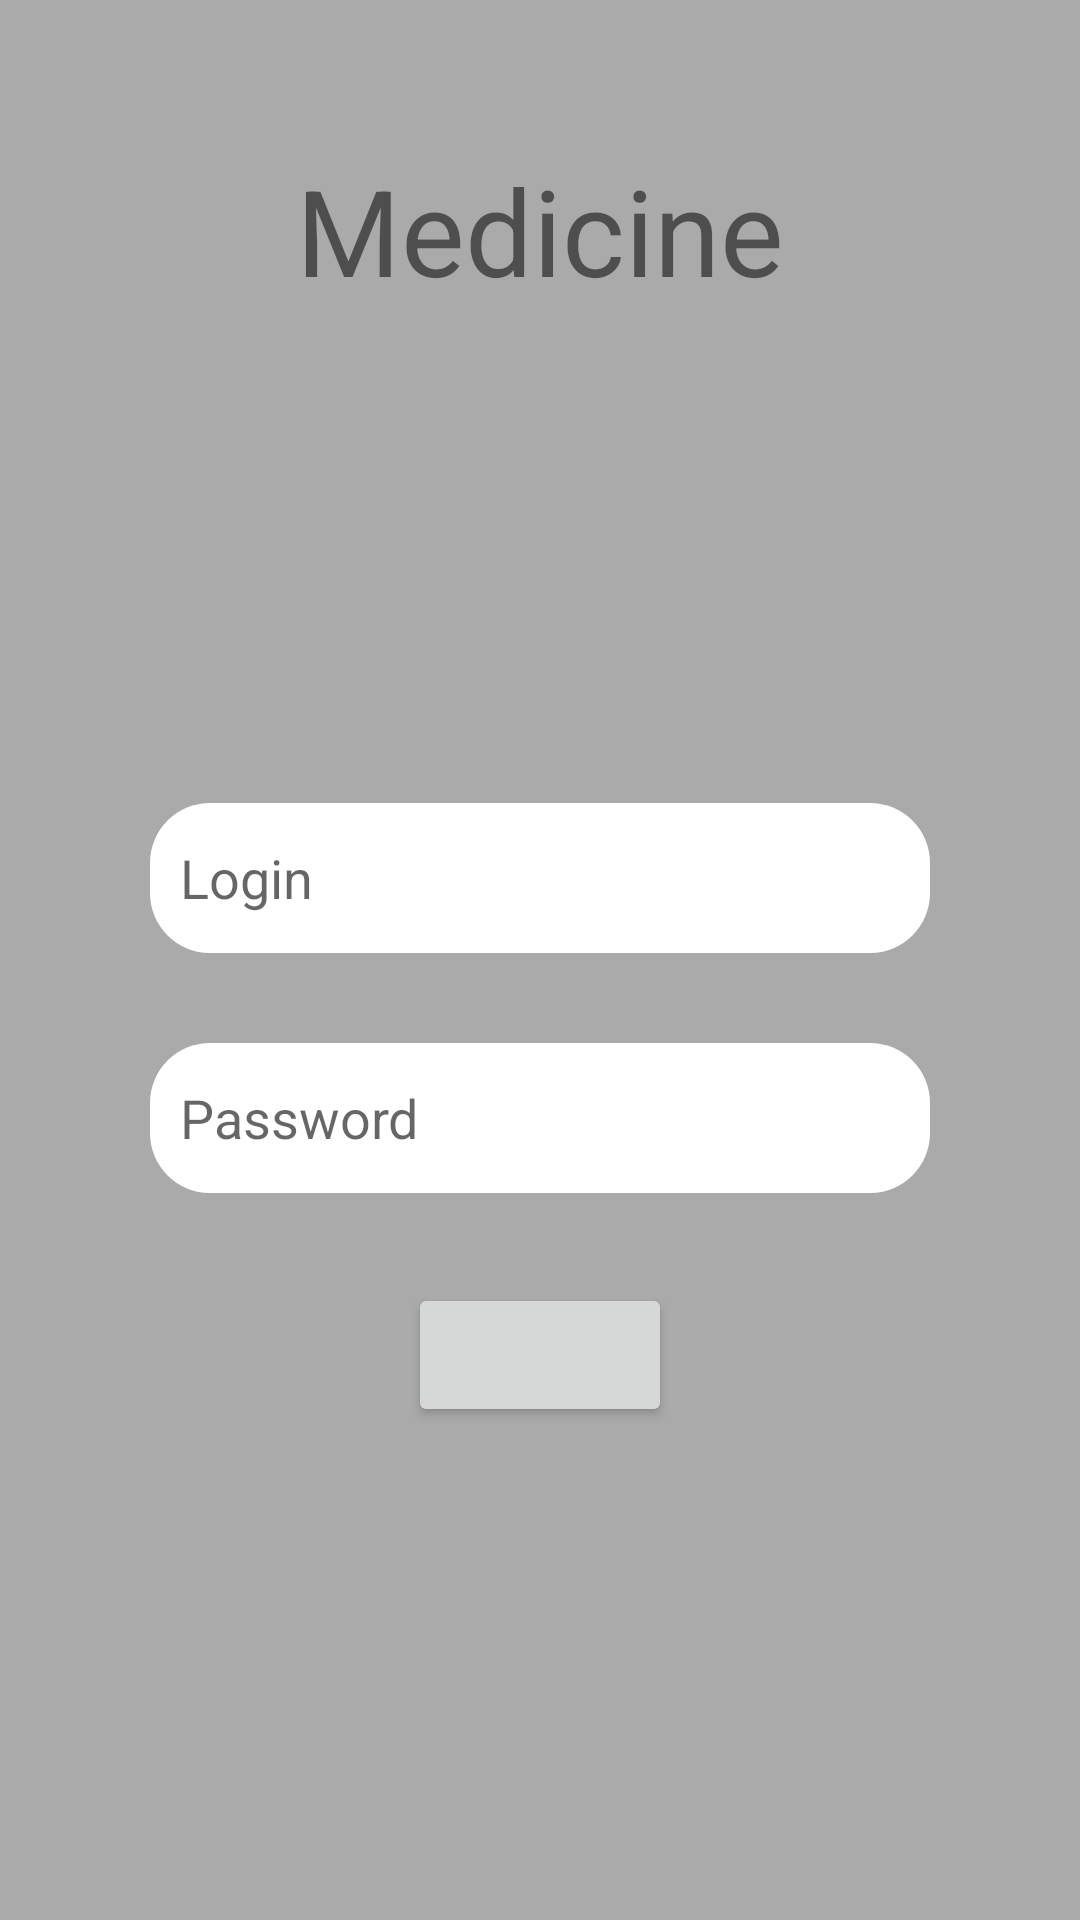

Layout XML and referenced resources for this Android screen:
<!-- AndroidManifest.xml: application theme Theme.Medicine -->
<!-- res/layout/activity_registrashion.xml -->
<?xml version="1.0" encoding="utf-8"?>
<androidx.constraintlayout.widget.ConstraintLayout xmlns:android="http://schemas.android.com/apk/res/android"
    xmlns:app="http://schemas.android.com/apk/res-auto"
    xmlns:tools="http://schemas.android.com/tools"
    android:layout_width="match_parent"
    android:layout_height="match_parent"
    tools:context=".Registrashion"
    android:background="@android:color/darker_gray">


    <EditText
        android:id="@+id/Login"
        android:layout_width="match_parent"
        android:layout_height="50dp"
        android:layout_marginStart="50dp"
        android:layout_marginEnd="50dp"
        android:layout_marginBottom="30dp"
        app:layout_constraintVertical_chainStyle="packed"
        android:hint="Login"
        app:layout_constraintBottom_toTopOf="@id/password"
        app:layout_constraintEnd_toEndOf="parent"
        app:layout_constraintTop_toBottomOf="@id/title"
        app:layout_constraintStart_toStartOf="parent"
        android:background="@drawable/edit_text"
        android:padding="10dp"/>

    <EditText
        android:id="@+id/password"
        android:layout_width="match_parent"
        android:layout_height="50dp"
        android:layout_marginStart="50dp"
        android:layout_marginEnd="50dp"
        android:hint="Password"
        app:layout_constraintEnd_toEndOf="parent"
        app:layout_constraintStart_toStartOf="parent"
        app:layout_constraintTop_toBottomOf="@id/Login"
        app:layout_constraintBottom_toTopOf="@id/enter"
        android:layout_marginBottom="30dp"
        android:background="@drawable/edit_text"
        android:padding="10dp"/>

    <TextView

        android:id="@+id/title"
        android:layout_width="wrap_content"
        android:layout_height="wrap_content"
        android:text="Medicine"
        android:textSize="40sp"
        app:layout_constraintEnd_toEndOf="parent"
        app:layout_constraintStart_toStartOf="parent"
        app:layout_constraintTop_toTopOf="parent"
        android:layout_marginTop="50dp"/>

    <Button
        android:id="@+id/enter"
        android:layout_width="wrap_content"
        android:layout_height="wrap_content"
        app:layout_constraintBottom_toBottomOf="parent"
        app:layout_constraintEnd_toEndOf="parent"
        app:layout_constraintStart_toStartOf="parent"
        app:layout_constraintTop_toBottomOf="@+id/password"
        tools:text = "login"
        android:onClick="AddReadDb"/>

</androidx.constraintlayout.widget.ConstraintLayout>
<!-- resources referenced by this layout -->
<resources>
  <!-- drawable edit_text (drawable) -->
  <?xml version="1.0" encoding="utf-8"?>
  <shape xmlns:tools="http://schemas.android.com/tools"
      xmlns:android="http://schemas.android.com/apk/res/android"
      android:shape="rectangle">
      <solid android:color="@color/white"/>
      <size android:width="@dimen/cardview_default_radius"
          android:height="@dimen/cardview_compat_inset_shadow"/>
      <corners android:radius="20dp"/>
  
  
  
  
  
  </shape>
  <style name="Theme.Medicine" parent="Theme.MaterialComponents.DayNight.NoActionBar">
          
          <item name="colorPrimary">@color/purple_500</item>
          <item name="colorPrimaryVariant">@color/purple_700</item>
          <item name="colorOnPrimary">@color/white</item>
          
          <item name="colorSecondary">@color/teal_200</item>
          <item name="colorSecondaryVariant">@color/teal_700</item>
          <item name="colorOnSecondary">@color/black</item>
          
          <item name="android:statusBarColor" tools:targetApi="l">?attr/colorPrimaryVariant</item>
          
      </style>
  <!-- not gathered from this repository: default colours our renderer supplied (Android Studio template values) -->
  <color name="purple_500">#FF6200EE</color>
  <color name="purple_700">#FF3700B3</color>
  <color name="teal_200">#FF03DAC5</color>
  <color name="teal_700">#FF018786</color>
  <color name="black">#FF000000</color>
  <color name="white">#FFFFFFFF</color>
</resources>
